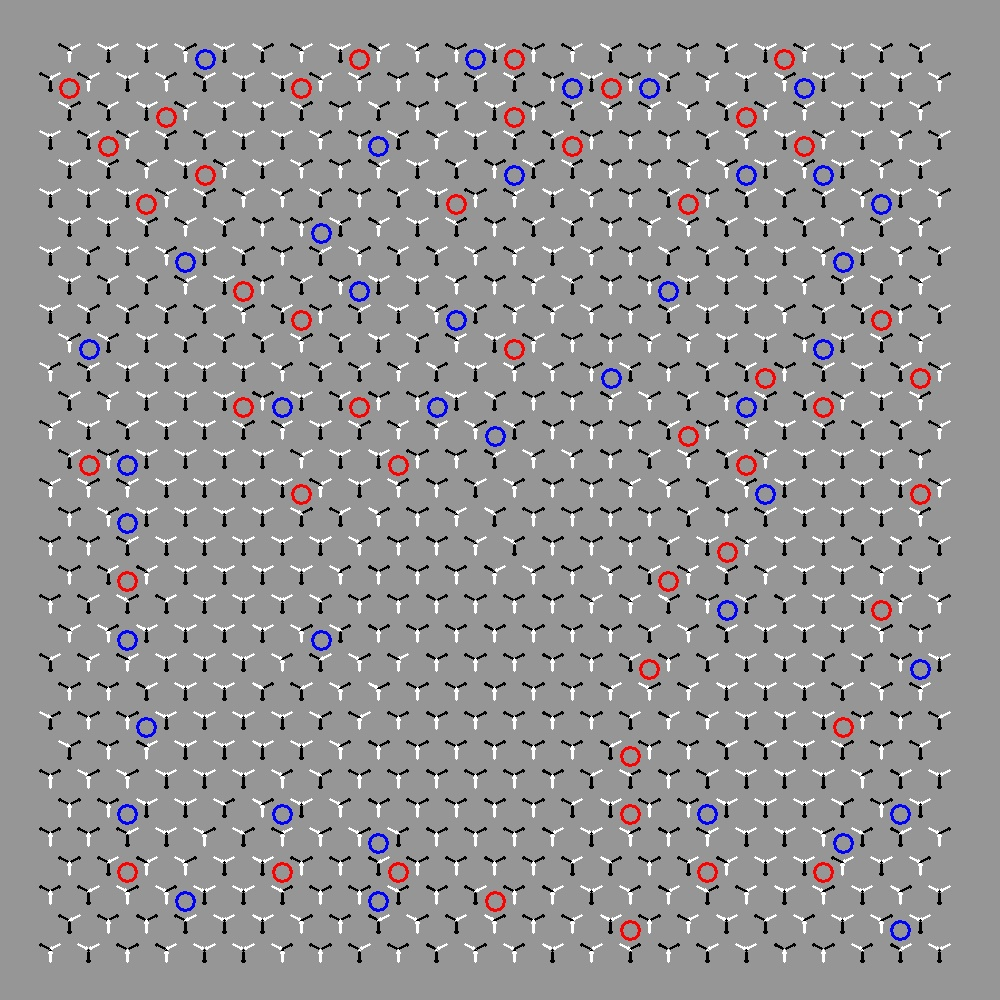

Data behind this chart, as committed beside it:
first row offset
topLeft, topRight, middle, bottom
-1, 1, -1, 1, ?1, 1, -1, -1, ?1, 1, -1, -1, ?1, -1, -1, 1, ?1, 1, -1, -1, ?1, -1, 1, -1
-1, 1, 1, -1, ?-1, 1, -1, 1, ?1, 1, -1, -1, ?1, -1, -1, 1, ?-1, 1, 1, -1, ?1, 1, -1, -1
1, -1, 1, -1, ?-1, 1, 1, -1, ?1, 1, -1, -1, ?-1, 1, -1, 1, ?1, 1, -1, -1, ?1, 1, -1, -1
1, 1, -1, -1, ?-1, 1, 1, -1, ?-1, 1, -1, 1, ?1, -1, 1, -1, ?-1, 1, 1, -1, ?1, 1, -1, -1
1, 1, -1, -1, ?1, -1, 1, -1, ?-1, 1, -1, 1, ?1, 1, -1, -1, ?-1, 1, -1, 1, ?1, 1, -1, -1
1, 1, -1, -1, ?1, 1, -1, -1, ?1, 1, -1, -1, ?-1, 1, -1, 1, ?1, -1, 1, -1, ?-1, 1, -1, 1
1, 1, -1, -1, ?1, 1, -1, -1, ?1, -1, 1, -1, ?-1, 1, -1, 1, ?1, -1, 1, -1, ?-1, -1, 1, 1
1, 1, -1, -1, ?1, -1, 1, -1, ?1, 1, -1, -1, ?1, -1, -1, 1, ?1, 1, -1, -1, ?1, -1, 1, -1
1, 1, -1, -1, ?-1, 1, 1, -1, ?1, -1, 1, -1, ?-1, 1, -1, 1, ?1, 1, -1, -1, ?-1, -1, 1, 1
1, 1, -1, -1, ?1, -1, 1, -1, ?1, -1, 1, -1, ?1, -1, 1, -1, ?-1, 1, 1, -1, ?1, -1, -1, 1
1, -1, -1, 1, ?1, -1, 1, -1, ?1, 1, -1, -1, ?1, -1, 1, -1, ?1, -1, 1, -1, ?-1, 1, 1, -1
1, -1, -1, 1, ?-1, 1, 1, -1, ?1, 1, -1, -1, ?1, 1, -1, -1, ?1, 1, -1, -1, ?1, 1, -1, -1
-1, 1, 1, -1, ?-1, 1, -1, 1, ?1, 1, -1, -1, ?1, 1, -1, -1, ?1, 1, -1, -1, ?-1, -1, 1, 1
-1, 1, -1, 1, ?1, 1, -1, -1, ?-1, 1, 1, -1, ?1, 1, -1, -1, ?1, 1, -1, -1, ?1, -1, 1, -1
-1, 1, 1, -1, ?-1, -1, 1, 1, ?1, 1, -1, -1, ?1, 1, -1, -1, ?1, 1, -1, -1, ?1, 1, -1, -1
-1, 1, -1, 1, ?1, -1, -1, 1, ?-1, 1, -1, 1, ?1, 1, -1, -1, ?1, 1, -1, -1, ?1, 1, -1, -1
-1, -1, 1, 1, ?1, -1, -1, 1, ?1, 1, -1, -1, ?1, 1, -1, -1, ?1, 1, -1, -1, ?1, 1, -1, -1
-1, -1, 1, 1, ?-1, -1, 1, 1, ?-1, 1, 1, -1, ?1, 1, -1, -1, ?1, 1, -1, -1, ?1, 1, -1, -1
-1, -1, 1, 1, ?-1, 1, 1, -1, ?-1, 1, -1, 1, ?1, 1, -1, -1, ?1, 1, -1, -1, ?1, 1, -1, -1
-1, -1, 1, 1, ?-1, 1, 1, -1, ?1, -1, 1, -1, ?-1, 1, 1, -1, ?1, 1, -1, -1, ?1, 1, -1, -1
-1, 1, -1, 1, ?1, -1, -1, 1, ?1, 1, -1, -1, ?1, 1, -1, -1, ?1, 1, -1, -1, ?1, 1, -1, -1
-1, 1, 1, -1, ?-1, 1, -1, 1, ?-1, 1, -1, 1, ?1, 1, -1, -1, ?1, 1, -1, -1, ?1, 1, -1, -1
-1, -1, 1, 1, ?-1, -1, 1, 1, ?-1, 1, 1, -1, ?1, 1, -1, -1, ?1, 1, -1, -1, ?1, -1, 1, -1
1, -1, 1, -1, ?-1, -1, 1, 1, ?-1, -1, 1, 1, ?1, 1, -1, -1, ?1, 1, -1, -1, ?1, 1, -1, -1
1, -1, 1, -1, ?-1, -1, 1, 1, ?-1, 1, -1, 1, ?1, 1, -1, -1, ?1, 1, -1, -1, ?1, 1, -1, -1
-1, -1, 1, 1, ?1, -1, -1, 1, ?1, -1, -1, 1, ?1, 1, -1, -1, ?1, 1, -1, -1, ?1, 1, -1, -1
-1, -1, 1, 1, ?-1, -1, 1, 1, ?1, 1, -1, -1, ?1, 1, -1, -1, ?1, -1, 1, -1, ?1, -1, -1, 1
-1, -1, 1, 1, ?-1, -1, 1, 1, ?-1, 1, 1, -1, ?1, 1, -1, -1, ?1, -1, -1, 1, ?1, -1, 1, -1
-1, -1, 1, 1, ?-1, 1, 1, -1, ?-1, 1, -1, 1, ?1, -1, -1, 1, ?1, 1, -1, -1, ?1, 1, -1, -1
-1, -1, 1, 1, ?-1, 1, 1, -1, ?1, -1, -1, 1, ?1, -1, -1, 1, ?1, 1, -1, -1, ?1, 1, -1, -1
-1, 1, 1, -1, ?-1, -1, 1, 1, ?-1, -1, 1, 1, ?-1, 1, 1, -1, ?1, 1, -1, -1, ?1, 1, -1, -1
-1, 1, -1, 1, ?1, 1, -1, -1, ?-1, -1, 1, 1, ?-1, 1, -1, 1, ?1, 1, -1, -1, ?1, 1, -1, -1
